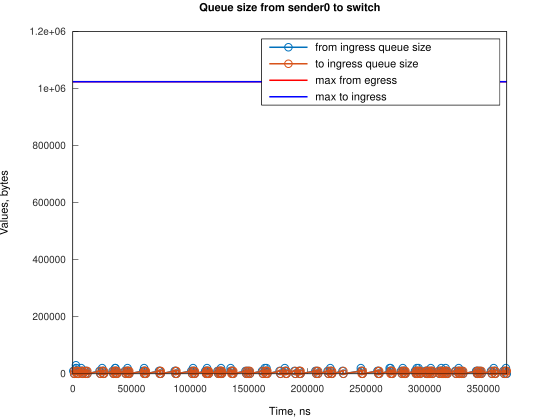

The file beside this chart, header and first rows:
Time, from_ingress_queue_size, to_ingress_queue_size
441, 10000, nan
1186, 0, 10000
1190, 0, 0
2441, 10000, 0
2683, 20000, 0
2684, 30000, 0
3186, 20000, 0
3931, 10000, 10000
3934, 10000, 0
4676, 0, 10000
4680, 0, 0
7168, 10000, 0
7169, 20000, 0
7913, 10000, 0
8658, 0, 0
10132, 10000, 0
10877, 0, 10000
10878, 0, 0
11623, 10000, 0
12368, 0, 0
22800, 10000, 0
23545, 0, 10000
23546, 0, 0
25033, 10000, 0
25034, 20000, 0
25778, 10000, 10000
25781, 10000, 0
26523, 0, 10000
26525, 0, 0
33973, 10000, 0
34718, 0, 10000
34723, 0, 0
35465, 10000, 0
36209, 20000, 0
36210, 20000, 0
36955, 10000, 10000
36956, 10000, 0
37700, 0, 10000
37701, 0, 0
44407, 10000, 0
45152, 0, 10000
45153, 0, 0
45896, 10000, 0
46640, 20000, 0
46641, 10000, 0
47386, 10000, 10000
47387, 10000, 0
48131, 0, 10000
48132, 0, 0
60053, 10000, 0
60798, 10000, 10000
60799, 10000, 0
60799, 20000, 0
61543, 10000, 0
62288, 0, 10000
62294, 0, 0
73459, 10000, 0
74204, 0, 10000
74209, 10000, 10000
74210, 10000, 0
... 206 more rows
